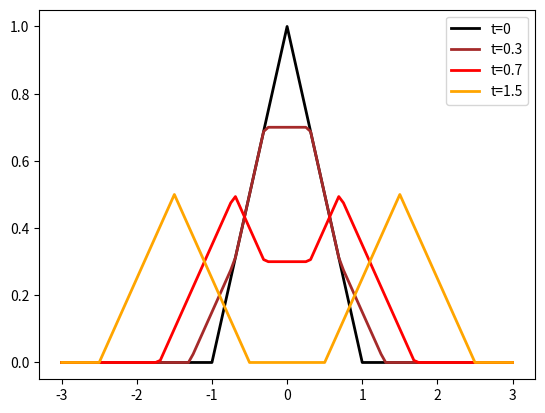
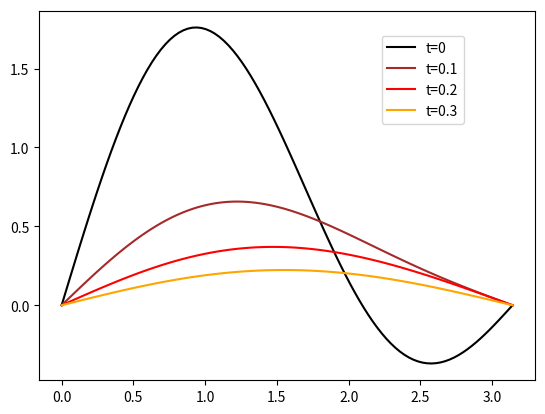
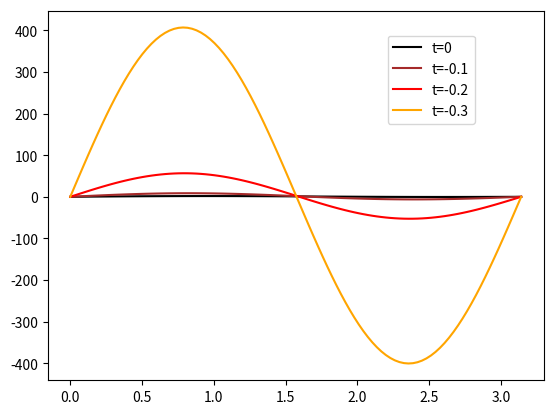

These figures' Python source, in order:
import numpy as np
import matplotlib.pyplot as plt

num_points = 97
x = np.linspace(-3,3,num_points)

def f(x):
    val = 0.0
    if x > -1.0 and x <= 0.0:
        val = x + 1.0
    elif x > 0.0 and x <= 1.0:
        val = 1.0 - x
    return val

def eval_u(u, x, t):
    for j in range(len(t)):
        for i in range(num_points):
            u[j,i] = 0.5 * ( f( x[i] - t[j] ) + f( x[i] + t[j] ) )

t=np.array([0.0, 0.3, 0.7, 1.5])
u = np.zeros((len(t), num_points))
eval_u(u, x, t)

plt.plot( x, u[0,:], color='black', linewidth=2, label="t=0")
plt.plot( x, u[1,:], color='brown', linewidth=2, label="t=0.3")
plt.plot( x, u[2,:], color='red', linewidth=2, label="t=0.7")
plt.plot( x, u[3,:], color='orange', linewidth=2, label="t=1.5")
plt.legend()

numx = 101
x = np.linspace(0, np.pi, numx)
numt = 21
t = np.linspace(0, 2.0, numt)
u = np.zeros((numt, numx))
for i in range(numt):
    for j in range(numx):
        u[i,j] = np.exp(-t[i]) * np.sin(x[j]) + np.exp(-4.0*t[i])*np.sin(2.0*x[j])
fig, axs = plt.subplots(1,1)
axs.plot(x,u[0,:], color="black",   label="t={0:.1g}".format(t[0]))
axs.plot(x,u[5,:], color="brown",   label="t={0:.1g}".format(t[1]))
axs.plot(x,u[10,:], color="red",    label="t={0:.1g}".format(t[2]))
axs.plot(x,u[15,:], color="orange", label="t={0:.1g}".format(t[3]))
fig.legend(loc=(0.7,0.7))

nt = np.linspace(0, -2.0, numt)
nu = np.zeros((numt, numx))
for i in range(numt):
    for j in range(numx):
        nu[i,j] = np.exp(-nt[i]) * np.sin(x[j]) + np.exp(-4.0*nt[i])*np.sin(2.0*x[j])
fig, axs = plt.subplots(1,1)
axs.plot(x,nu[0,:], color="black",   label="t={0:.1g}".format(nt[0]))
axs.plot(x,nu[5,:], color="brown",   label="t={0:.1g}".format(nt[1]))
axs.plot(x,nu[10,:], color="red",    label="t={0:.1g}".format(nt[2]))
axs.plot(x,nu[15,:], color="orange", label="t={0:.1g}".format(nt[3]))
fig.legend(loc=(0.7,0.7))